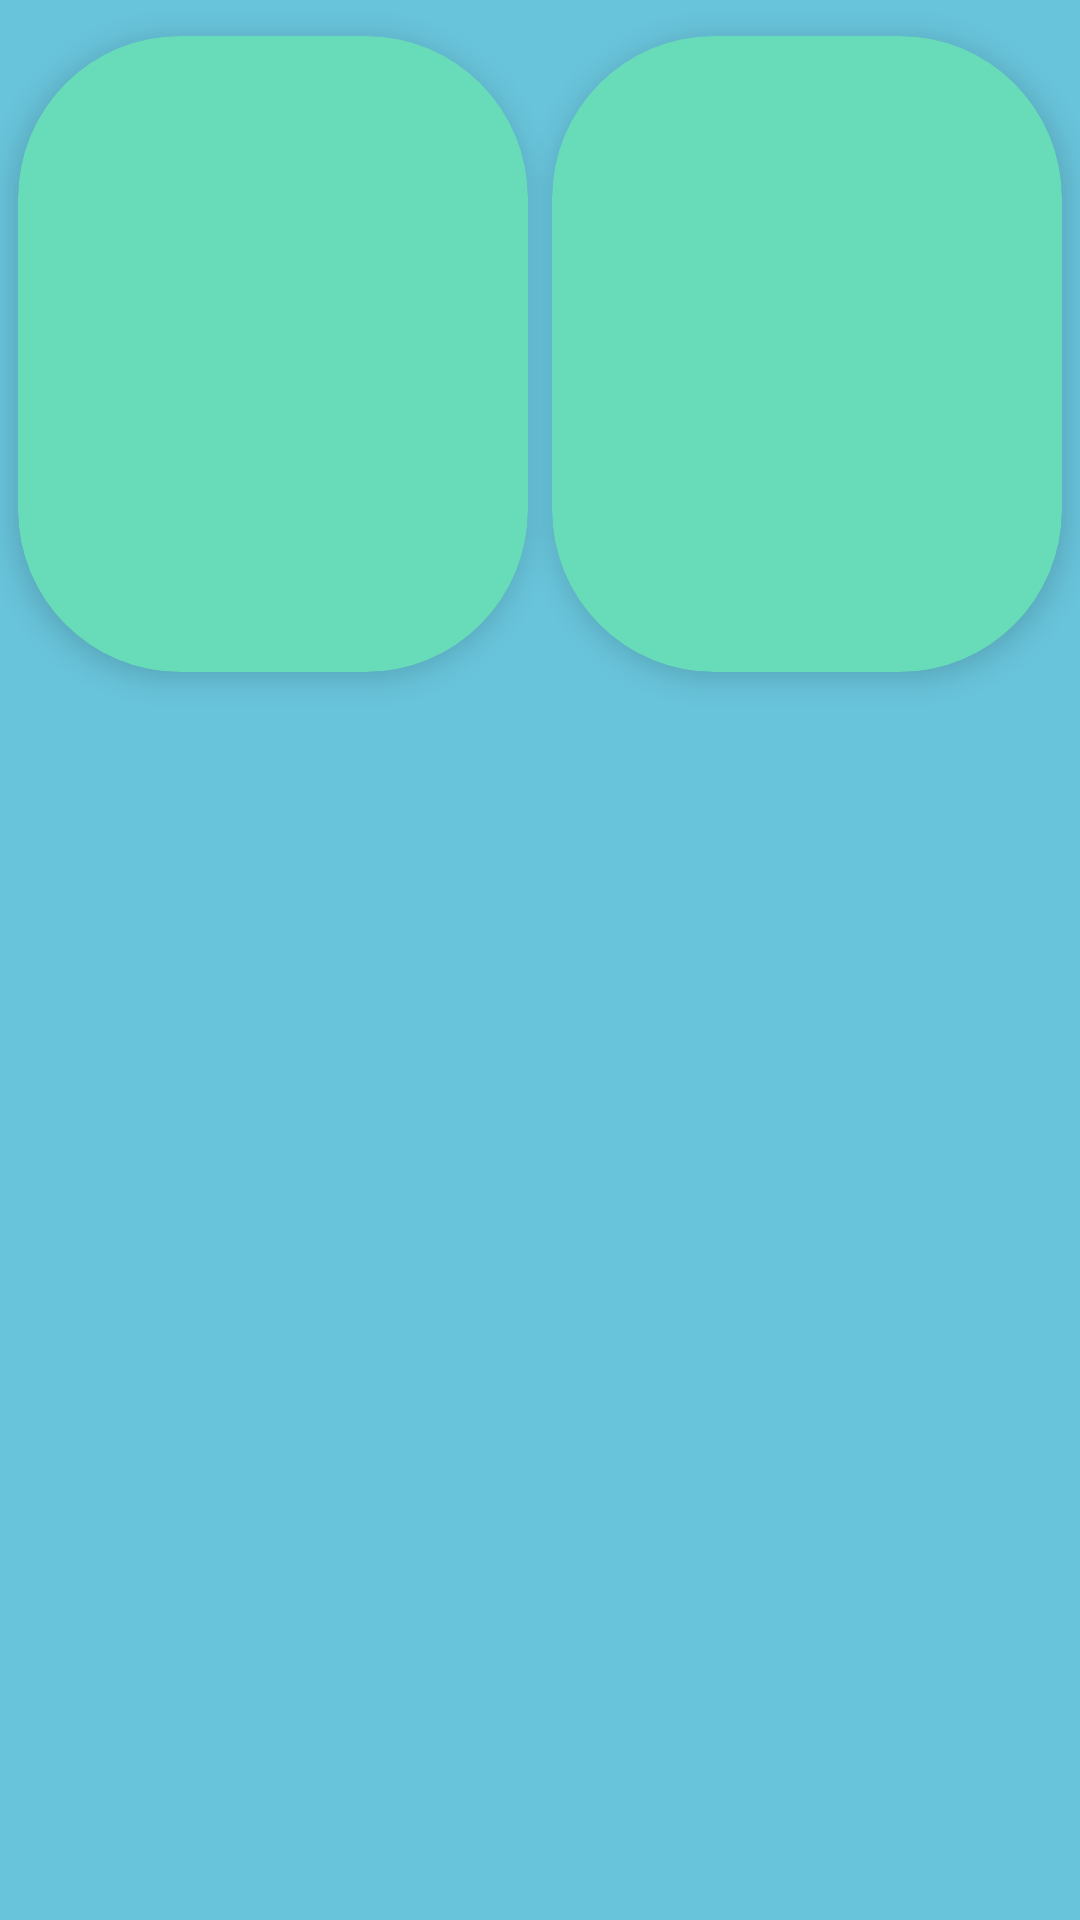

This screen was rendered from an Android layout file. Write that file and the resources it references.
<!-- AndroidManifest.xml: activity theme Theme.Phoose -->
<!-- res/layout/fragment_main.xml -->
<?xml version="1.0" encoding="utf-8"?>
<androidx.constraintlayout.widget.ConstraintLayout xmlns:android="http://schemas.android.com/apk/res/android"
    xmlns:app="http://schemas.android.com/apk/res-auto"
    xmlns:tools="http://schemas.android.com/tools"
    android:id="@+id/Layout"
    android:layout_width="match_parent"
    android:layout_height="match_parent"
    android:background="#68C4DB"
    android:theme="@style/ThemeOverlay.Phoose.FullscreenContainer"
    tools:context=".MainFragment">

    <LinearLayout
        android:layout_width="0dp"
        android:layout_height="0dp"
        android:layout_marginBottom="400dp"
        android:orientation="horizontal"
        app:layout_constraintBottom_toBottomOf="parent"
        app:layout_constraintEnd_toEndOf="parent"
        app:layout_constraintStart_toStartOf="parent"
        app:layout_constraintTop_toTopOf="parent">

        <androidx.cardview.widget.CardView
            android:id="@+id/left_click"
            android:layout_width="match_parent"
            android:layout_height="match_parent"
            android:layout_marginStart="6dp"
            android:layout_marginTop="12dp"
            android:layout_marginEnd="4dp"
            android:layout_marginBottom="16dp"
            android:layout_weight="1"
            android:clickable="true"
            android:foreground="?android:attr/selectableItemBackground"
            app:cardBackgroundColor="#68DBB8"
            app:cardCornerRadius="54dp"
            app:cardElevation="6dp">

        </androidx.cardview.widget.CardView>

        <androidx.cardview.widget.CardView
            android:id="@+id/right_click"
            android:layout_width="match_parent"
            android:layout_height="match_parent"
            android:layout_marginStart="4dp"
            android:layout_marginTop="12dp"
            android:layout_marginEnd="6dp"
            android:layout_marginBottom="16dp"
            android:layout_weight="1"
            android:clickable="true"
            android:foreground="?android:attr/selectableItemBackground"
            app:cardBackgroundColor="#68DBB8"
            app:cardCornerRadius="54dp"
            app:cardElevation="6dp">

        </androidx.cardview.widget.CardView>
    </LinearLayout>
</androidx.constraintlayout.widget.ConstraintLayout>
<!-- resources referenced by this layout -->
<resources>
  <style name="ThemeOverlay.Phoose.FullscreenContainer" parent="">
          <item name="fullscreenBackgroundColor">@color/teal_200</item>
          <item name="fullscreenTextColor">@color/teal_200</item>
      </style>
  <style name="Theme.Phoose" parent="Theme.MaterialComponents.DayNight.NoActionBar">
          
          <item name="colorPrimary">#68C4DB</item>
          <item name="colorPrimaryVariant">#68C4DB</item>
          <item name="colorOnPrimary">@color/white</item>
          
          <item name="colorSecondary">@color/teal_200</item>
          <item name="colorSecondaryVariant">@color/teal_700</item>
          <item name="colorOnSecondary">@color/black</item>
          
          <item name="android:statusBarColor" tools:targetApi="l">?attr/colorPrimaryVariant</item>
          
      </style>
  <color name="teal_200">#68C4DB</color>
  <color name="white">#FFFFFFFF</color>
  <color name="teal_700">#FF018786</color>
  <color name="black">#FF000000</color>
</resources>
